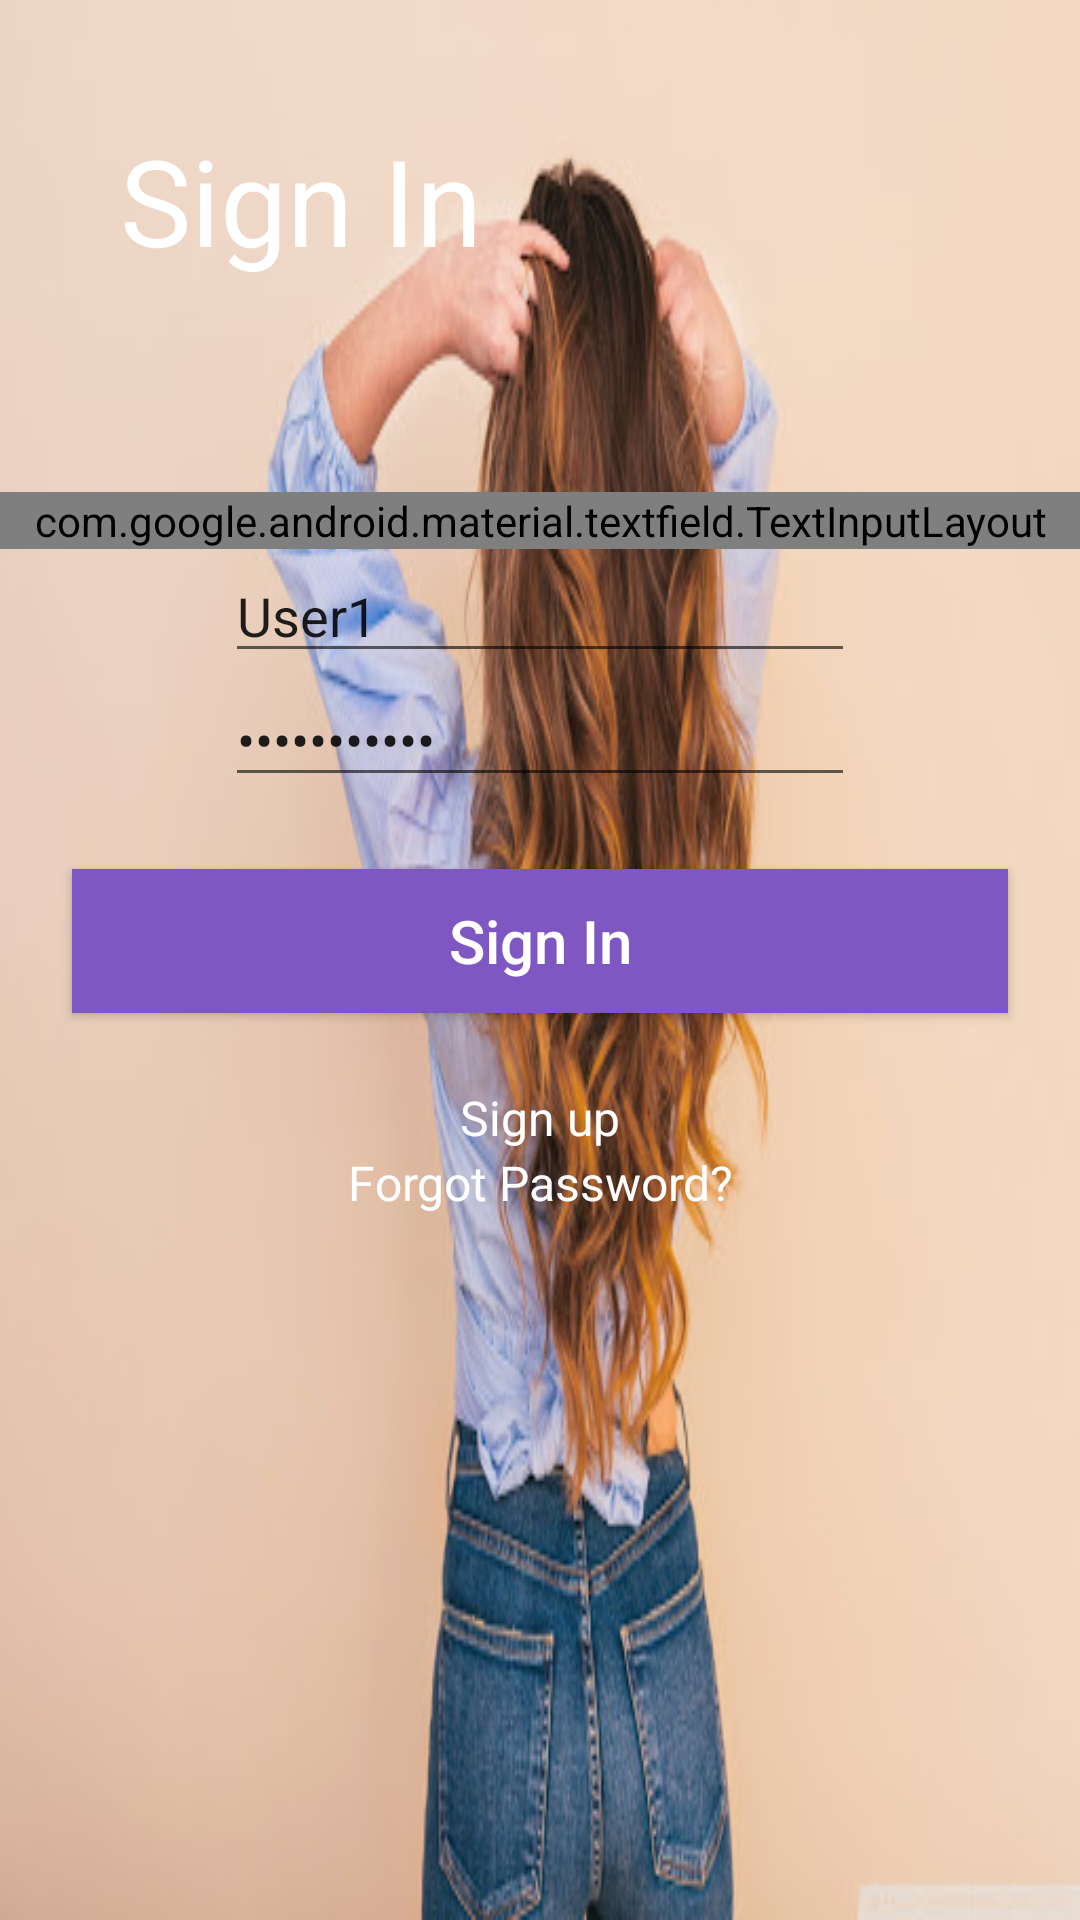

Reconstruct the res/layout file that produces this screen, plus the resources it refers to.
<!-- AndroidManifest.xml: application theme AppTheme -->
<!-- res/layout/fragment_login_screen.xml -->
<?xml version="1.0" encoding="utf-8"?>
<LinearLayout xmlns:android="http://schemas.android.com/apk/res/android"
    xmlns:tools="http://schemas.android.com/tools"
    android:layout_width="match_parent"
    android:layout_height="match_parent"
    xmlns:app="http://schemas.android.com/apk/res-auto"
    android:background="@drawable/login_background"
    android:orientation="vertical"
    tools:context=".ui.LoginFragment">

    <TextView
        android:id="@+id/title"
        android:layout_width="match_parent"
        android:layout_height="84dp"
        android:layout_margin="40dp"
        android:text="@string/sign_in"
        android:textAppearance="@style/title" />

    <com.google.android.material.textfield.TextInputLayout
        android:id="@+id/textInputLayout"
        android:layout_width="match_parent"
        android:layout_height="wrap_content"
        style="@style/Widget.MaterialComponents.TextInputLayout.OutlinedBox">

        <com.google.android.material.textfield.TextInputEditText
            android:layout_width="match_parent"
            android:layout_height="wrap_content"
            android:hint="hint" />
    </com.google.android.material.textfield.TextInputLayout>
    <EditText
        android:id="@+id/loginUsername"
        android:layout_width="wrap_content"
        android:layout_height="wrap_content"
        android:layout_gravity="center"
        android:ems="10"
        android:hint="Username"
        android:inputType="textPersonName"
        android:text="User1" />

    <EditText
        android:id="@+id/loginPassword"
        android:layout_width="wrap_content"
        android:layout_height="wrap_content"
        android:layout_gravity="center"
        android:ems="10"
        android:hint="Password"
        android:inputType="textPassword"
        android:text="11koshtan22" />

    <Button
        android:id="@+id/loginEnter"
        style="@style/big_button_style"
        android:layout_width="match_parent"
        android:layout_height="wrap_content"
        android:text="@string/sign_in"
        android:layout_gravity="center_horizontal"
        android:layout_margin="24dp"
        />

    <TextView
        android:id="@+id/loginSignUp"
        android:layout_width="match_parent"
        android:layout_height="wrap_content"
        android:text="@string/sign_up"
        android:textAlignment="center"
        android:textAppearance="@style/small_text" />

    <TextView
        android:id="@+id/loginForgotPassword"
        android:layout_width="match_parent"
        android:layout_height="wrap_content"
        android:text="@string/forgot_password"
        android:textAlignment="center"
        android:textAppearance="@style/small_text" />

    <ProgressBar
        android:id="@+id/loginProgress"
        android:layout_width="wrap_content"
        android:layout_height="wrap_content"
        android:layout_gravity="center"
        android:visibility="gone" />

</LinearLayout>
<!-- resources referenced by this layout -->
<resources>
  <!-- drawable login_background: jpg bitmap (drawable, 41067 bytes) -->
  <string name="forgot_password">Forgot Password?</string>
  <string name="sign_in">Sign In</string>
  <string name="sign_up">Sign up</string>
  <style name="big_button_style">
          <item name="android:background">@color/colorPrimary</item>
          <item name="android:textSize">20sp</item>
          <item name="android:textColor">#fff</item>
          <item name="textAllCaps">false</item>
      </style>
  <style name="small_text">
          <item name="android:textColor">#fff</item>
          <item name="android:textSize">16sp</item>
      </style>
  <style name="title">
          <item name="android:textColor">#fff</item>
          <item name="android:textSize">40sp</item>
      </style>
  <style name="AppTheme" parent="Theme.AppCompat.Light.DarkActionBar">
          
          <item name="colorPrimary">@color/colorPrimary</item>
          <item name="colorPrimaryDark">@color/colorPrimaryDark</item>
          <item name="colorAccent">@color/colorPrimary</item>
      </style>
  <color name="colorPrimary">#7e57c2</color>
  <color name="colorPrimaryDark">#7e27a2</color>
</resources>
